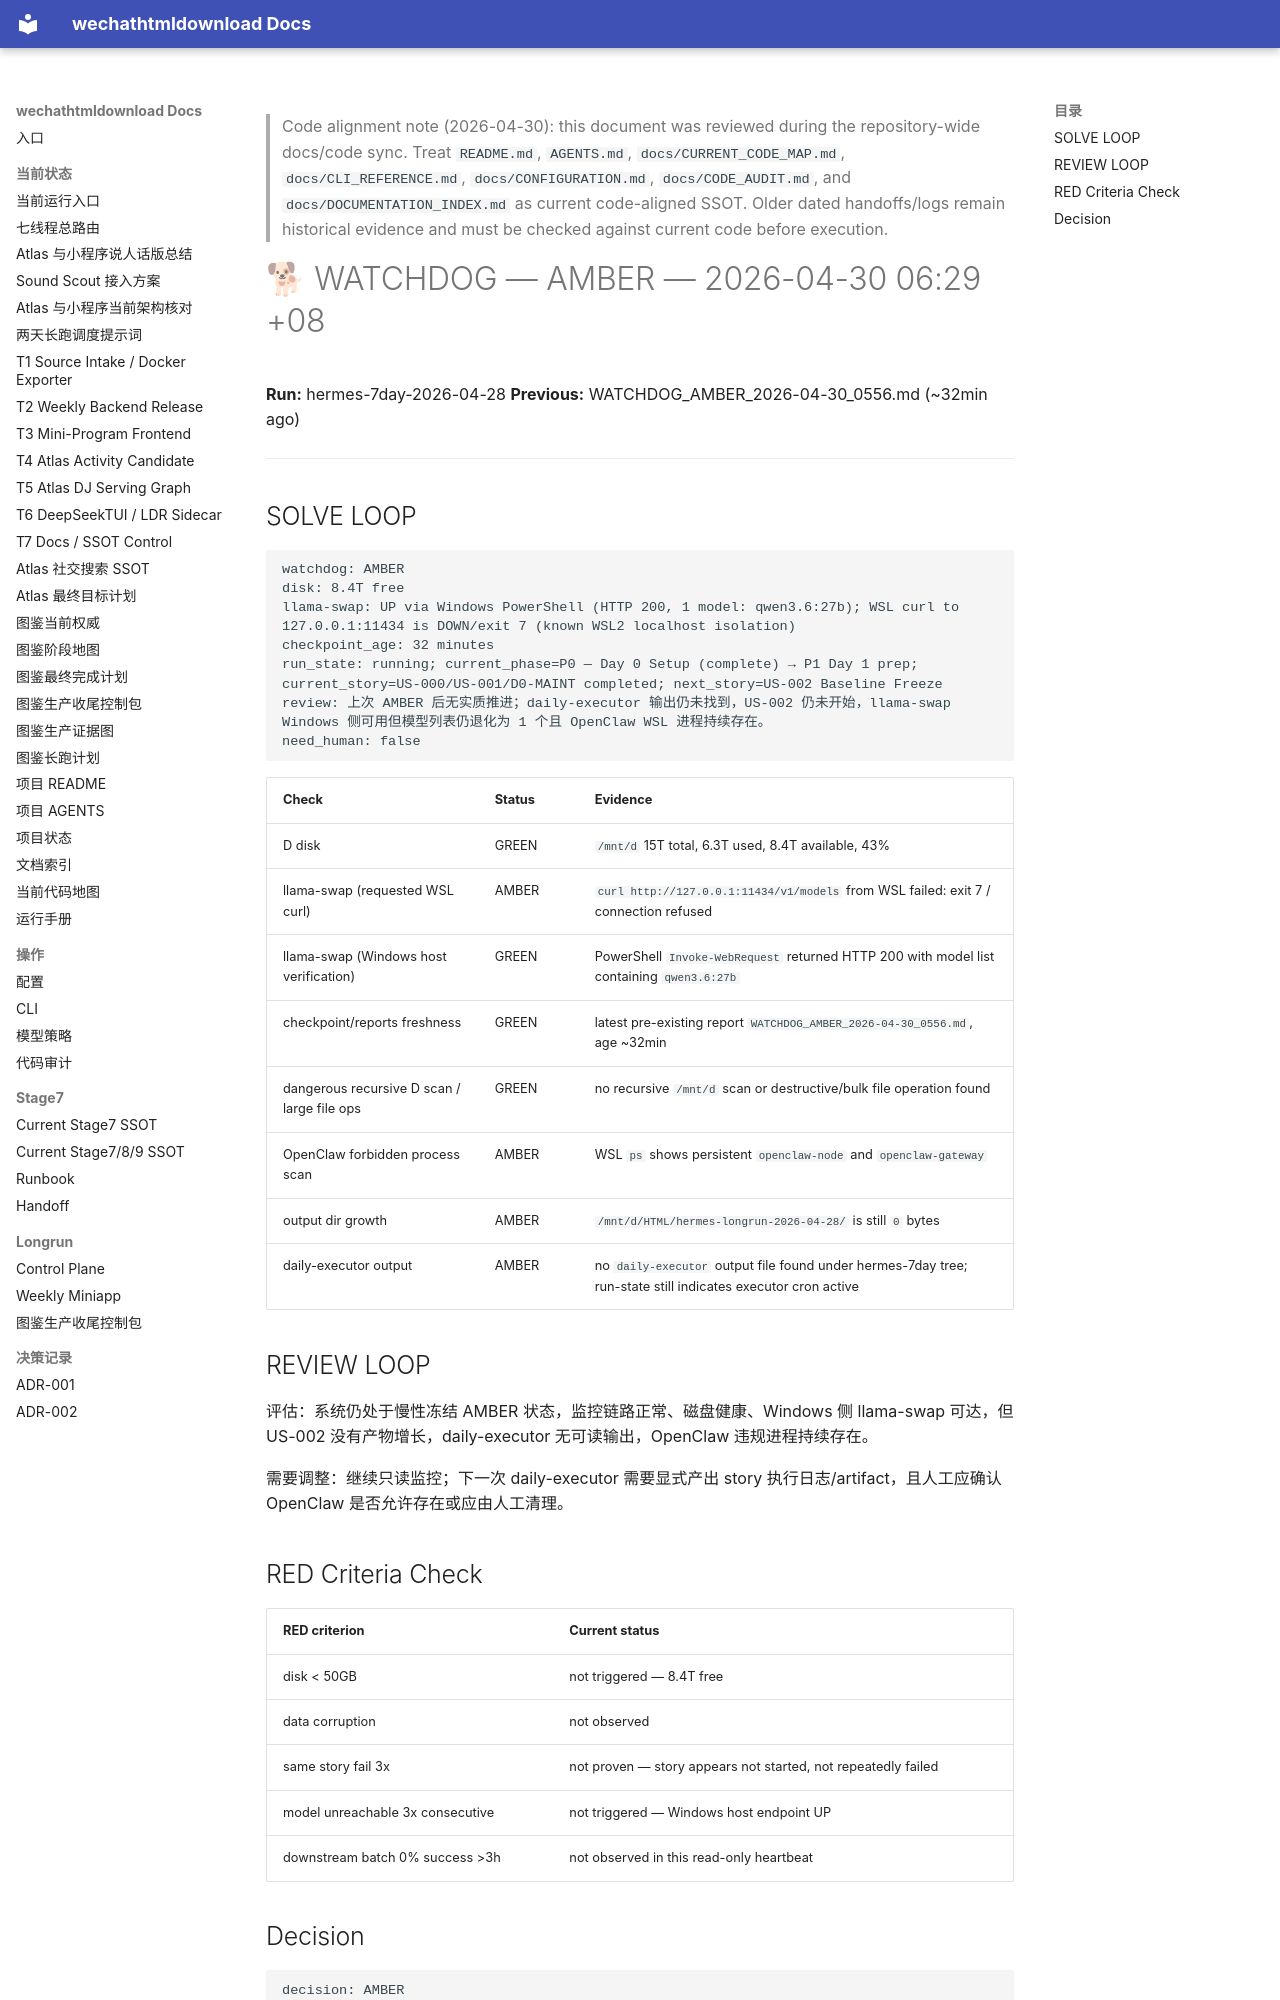

repository: yutianyu111602-glitch/wechathtmldownload · page: longrun/hermes-7day/reports/WATCHDOG_AMBER_2026-04-30_0629.html · generator: mkdocs

<!-- CODE_ALIGNMENT_2026_04_30_START -->
> Code alignment note (2026-04-30): this document was reviewed during the repository-wide docs/code sync. Treat `README.md`, `AGENTS.md`, `docs/CURRENT_CODE_MAP.md`, `docs/CLI_REFERENCE.md`, `docs/CONFIGURATION.md`, `docs/CODE_AUDIT.md`, and `docs/DOCUMENTATION_INDEX.md` as current code-aligned SSOT. Older dated handoffs/logs remain historical evidence and must be checked against current code before execution.
<!-- CODE_ALIGNMENT_2026_04_30_END -->

# 🐕 WATCHDOG — AMBER — 2026-04-30 06:29 +08

**Run:** hermes-7day-2026-04-28
**Previous:** WATCHDOG_AMBER_2026-04-30_0556.md (~32min ago)

---

## SOLVE LOOP

```text
watchdog: AMBER
disk: 8.4T free
llama-swap: UP via Windows PowerShell (HTTP 200, 1 model: qwen3.6:27b); WSL curl to 127.0.0.1:11434 is DOWN/exit 7 (known WSL2 localhost isolation)
checkpoint_age: 32 minutes
run_state: running; current_phase=P0 — Day 0 Setup (complete) → P1 Day 1 prep; current_story=US-000/US-001/D0-MAINT completed; next_story=US-002 Baseline Freeze
review: 上次 AMBER 后无实质推进；daily-executor 输出仍未找到，US-002 仍未开始，llama-swap Windows 侧可用但模型列表仍退化为 1 个且 OpenClaw WSL 进程持续存在。
need_human: false
```

| Check | Status | Evidence |
|---|---|---|
| D disk | GREEN | `/mnt/d` 15T total, 6.3T used, 8.4T available, 43% |
| llama-swap (requested WSL curl) | AMBER | `curl http://127.0.0.1:11434/v1/models` from WSL failed: exit 7 / connection refused |
| llama-swap (Windows host verification) | GREEN | PowerShell `Invoke-WebRequest` returned HTTP 200 with model list containing `qwen3.6:27b` |
| checkpoint/reports freshness | GREEN | latest pre-existing report `WATCHDOG_AMBER_2026-04-30_0556.md`, age ~32min |
| dangerous recursive D scan / large file ops | GREEN | no recursive `/mnt/d` scan or destructive/bulk file operation found |
| OpenClaw forbidden process scan | AMBER | WSL `ps` shows persistent `openclaw-node` and `openclaw-gateway` |
| output dir growth | AMBER | `/mnt/d/HTML/hermes-longrun-2026-04-28/` is still `0` bytes |
| daily-executor output | AMBER | no `daily-executor` output file found under hermes-7day tree; run-state still indicates executor cron active |

## REVIEW LOOP

评估：系统仍处于慢性冻结 AMBER 状态，监控链路正常、磁盘健康、Windows 侧 llama-swap 可达，但 US-002 没有产物增长，daily-executor 无可读输出，OpenClaw 违规进程持续存在。

需要调整：继续只读监控；下一次 daily-executor 需要显式产出 story 执行日志/artifact，且人工应确认 OpenClaw 是否允许存在或应由人工清理。

## RED Criteria Check

| RED criterion | Current status |
|---|---|
| disk < 50GB | not triggered — 8.4T free |
| data corruption | not observed |
| same story fail 3x | not proven — story appears not started, not repeatedly failed |
| model unreachable 3x consecutive | not triggered — Windows host endpoint UP |
| downstream batch 0% success >3h | not observed in this read-only heartbeat |
